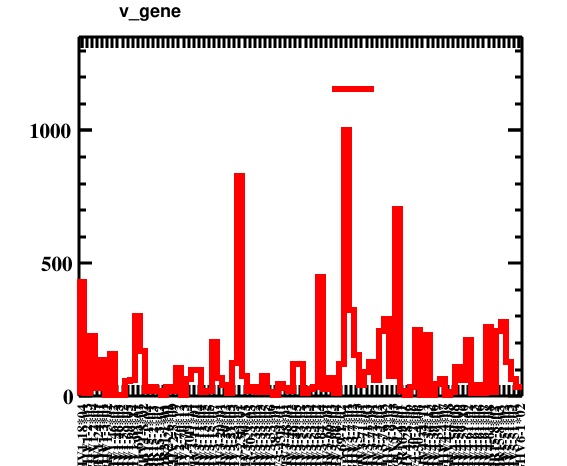

Source data for this figure (header and first rows):
bin_low_edge, contents, xtitle, binlabel
-0.5, 0.0, , 
0.5, 430.0, , IGHV1-18*04
1.5, 10.0, , IGHV1-2*03
2.5, 225.0, , IGHV1-2*04
3.5, 30.0, , IGHV1-24*01
4.5, 135.0, , IGHV1-3*01
5.5, 5.0, , IGHV1-3*02
6.5, 160.0, , IGHV1-46*02
7.5, 5.0, , IGHV1-46*03
8.5, 5.0, , IGHV1-58*02
9.5, 55.0, , IGHV1-69*05
10.5, 60.0, , IGHV1-69*14
11.5, 300.0, , IGHV1-69D*01
12.5, 170.0, , IGHV1-8*02
13.5, 20.0, , IGHV1/OR15-1*04
14.5, 35.0, , IGHV1/OR15-2*03
15.5, 20.0, , IGHV1/OR15-3*02
16.5, 5.0, , IGHV1/OR21-1*01
17.5, 35.0, , IGHV2-26*01
18.5, 20.0, , IGHV2-5*09
19.5, 105.0, , IGHV2-70*12
20.5, 5.0, , IGHV2-70*13
21.5, 65.0, , IGHV2-70D*14
22.5, 100.0, , IGHV3-11*01
23.5, 100.0, , IGHV3-11*04
24.5, 15.0, , IGHV3-13*05
25.5, 20.0, , IGHV3-15*05
26.5, 205.0, , IGHV3-15*07
27.5, 70.0, , IGHV3-20*01
28.5, 40.0, , IGHV3-20*02
29.5, 10.0, , IGHV3-21*03
30.5, 125.0, , IGHV3-23*03
31.5, 830.0, , IGHV3-23D*01
32.5, 75.0, , IGHV3-30*15
33.5, 20.0, , IGHV3-30-3*03
34.5, 35.0, , IGHV3-33*02
35.5, 15.0, , IGHV3-33*03
36.5, 75.0, , IGHV3-33*05
37.5, 15.0, , IGHV3-33*06
38.5, 5.0, , IGHV3-38-3*01
39.5, 45.0, , IGHV3-43D*01
40.5, 30.0, , IGHV3-48*01
41.5, 20.0, , IGHV3-48*02
42.5, 120.0, , IGHV3-49*05
43.5, 120.0, , IGHV3-53*02
44.5, 10.0, , IGHV3-53*03
45.5, 25.0, , IGHV3-53*04
46.5, 35.0, , IGHV3-64*02
47.5, 450.0, , IGHV3-64*04
48.5, 25.0, , IGHV3-66*01
49.5, 70.0, , IGHV3-66*03
50.5, 10.0, , IGHV3-66*04
51.5, 120.0, , IGHV3-69-1*02
52.5, 1000, , IGHV3-7*01
53.5, 325.0, , IGHV3-7*02
54.5, 155.0, , IGHV3-7*03
55.5, 40.0, , IGHV3-71*01
56.5, 90.0, , IGHV3-71*03
57.5, 130.0, , IGHV3-72*01
58.5, 60.0, , IGHV3-73*02
... 29 more rows
